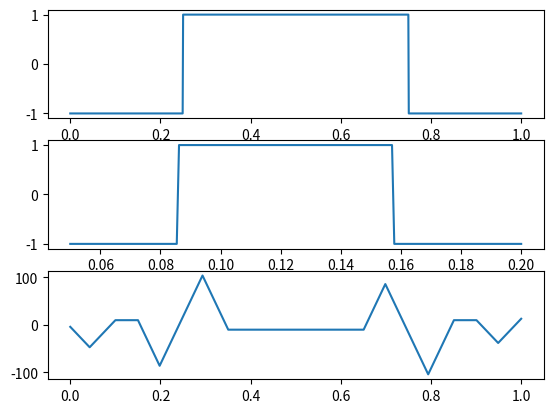

This chart was generated by the following Python code:
import numpy as np
import scipy.signal as signal
import matplotlib.pyplot as plt

t = np.linspace(0, 1, 1000)
y = signal.square(2 * np.pi * 1 * (t-0.25))

t2 = np.linspace(0.05, 0.2, 200)
y2 = signal.square(2 * np.pi * 7 * (t2-0.8))

c1 = np.convolve(y2, y, mode='same')

d = 4

plt.clf()

plt.subplot(3, 1, 1)
plt.plot(t, y)

plt.subplot(3, 1, 2)
plt.plot(t2, y2)

plt.subplot(3, 1, 3)
plt.plot(t, c1)

plt.show()
